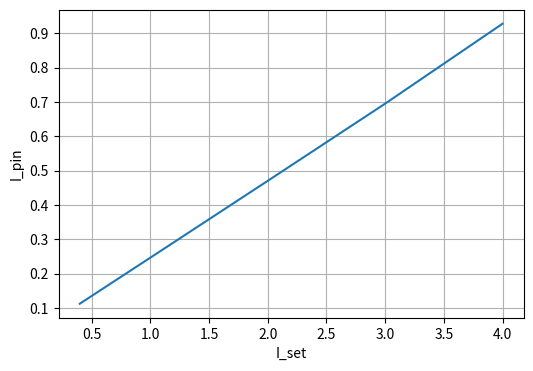
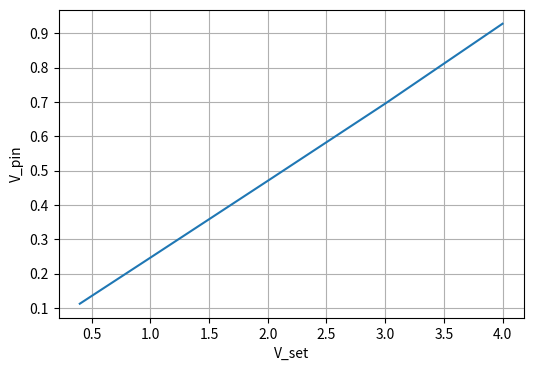

Write Python code to recreate these figures, in order.
""" 
Test SM70-22 power supply V-monitor and I-monitor pins at 15pin D-Sub 
connector on the backside

date = 05/09/2019
"""



import numpy as np
import matplotlib.pyplot as plt


I_set = [
	0.4,
	1.0,
	2.0,
	3.0,
	4.0,
]

V_set = [
	1.0,
	1.8,
	2.7,
	3.0,
	3.4
]

I_pin = [
	0.112,
	0.246,
	0.470,
	0.695,
	0.928
]

V_pin = [
	0.071,
	0.127,
	0.191,
	0.217,
	0.249
]


ax1_dct = {
	'xlabel':	'I_set',
	'ylabel':	'I_pin',
}

fig1 = plt.figure(figsize=(6,4))
ax1 = fig1.add_subplot(111, **ax1_dct)
ax1.plot(I_set, I_pin)
plt.grid()


ax2_dct = {
	'xlabel':	'V_set',
	'ylabel':	'V_pin',
}

fig2 = plt.figure(figsize=(6,4))
ax2 = fig2.add_subplot(111, **ax2_dct)
ax2.plot(I_set, I_pin)
plt.grid()


plt.show()